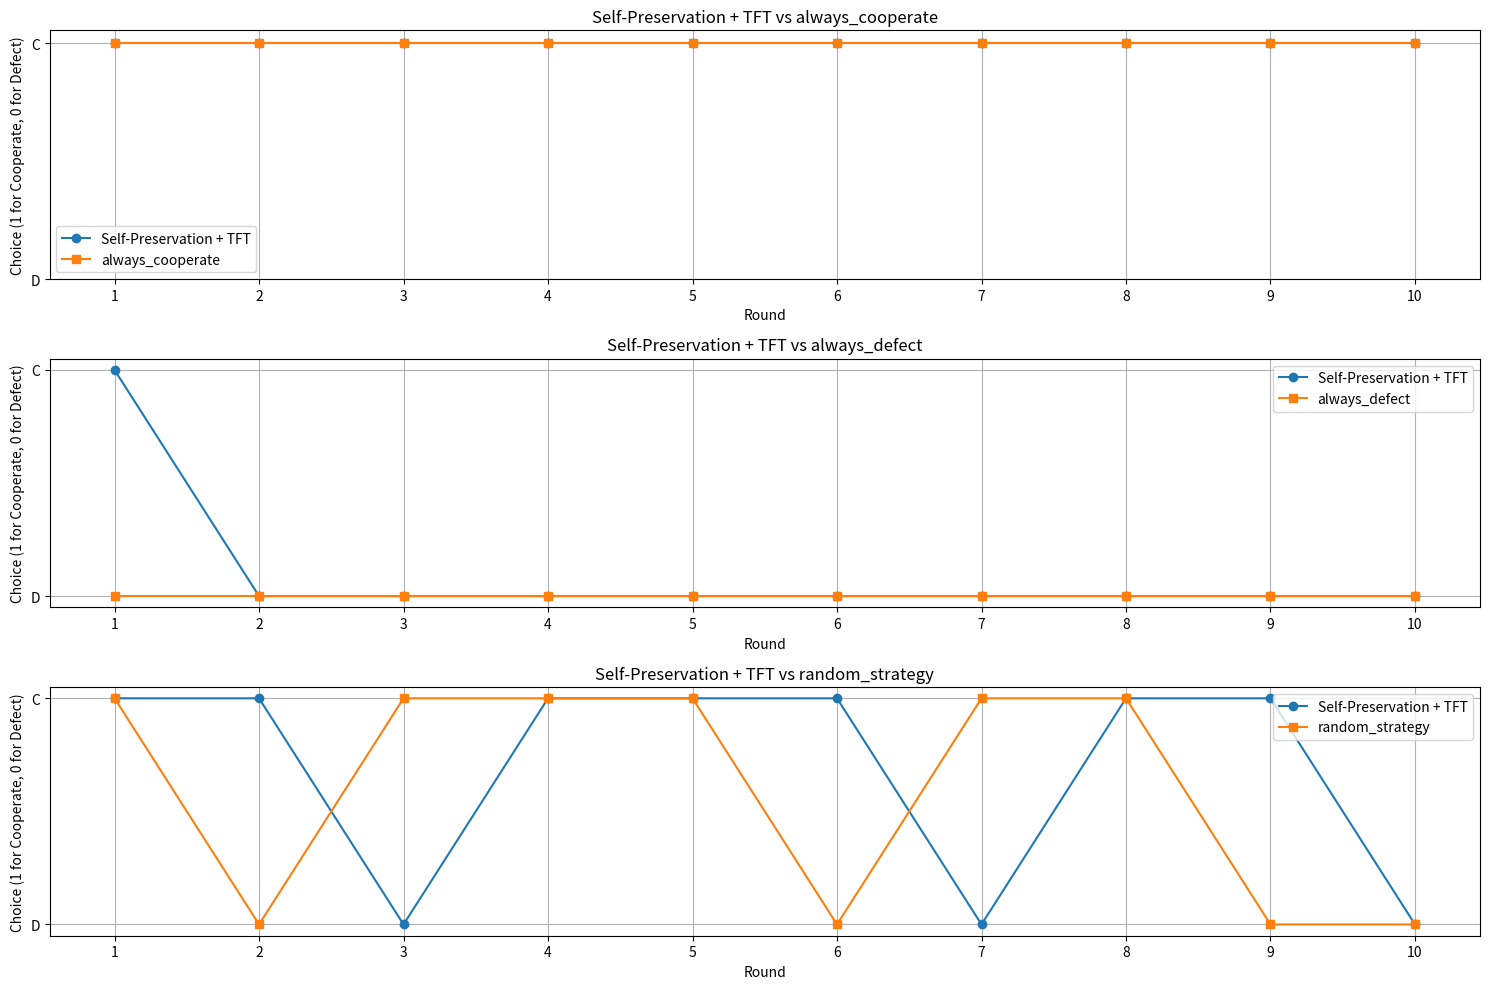

This figure's Python source:
import random
import matplotlib.pyplot as plt


def prisoner_dilemma_round(strategy1, strategy2, history1, history2):
    choice1 = strategy1 (history1, history2)
    choice2 = strategy2 (history2, history1)
    return choice1, choice2


def tit_for_tat(history1, history2):
    if not history2:
        return 'C'
    return history2 [-1]


def self_preservation_tft(history1, history2):
    if not history2:
        return 'C'
    if history2 [-1] == 'D':
        return 'D'
    return 'C'


def always_cooperate(history1, history2):
    return 'C'


def always_defect(history1, history2):
    return 'D'


def random_strategy(history1, history2):
    return random.choice (['C', 'D'])


def convert_to_numerical(history):
    return [1 if choice == 'C' else 0 for choice in history]


# List of strategies
strategies = [always_cooperate, always_defect, random_strategy]

# Number of rounds
rounds = 10

# Conduct simulations
simulation_results = {}
for strategy in strategies:
    history1, history2 = [], []
    for _ in range (rounds):
        choice1, choice2 = prisoner_dilemma_round (self_preservation_tft, strategy, history1, history2)
        history1.append (choice1)
        history2.append (choice2)
    simulation_results [strategy.__name__] = history1, history2

# Visualize the results
plt.figure (figsize=(15, 10))
for i, (strategy_name, (history1, history2)) in enumerate (simulation_results.items (), 1):
    plt.subplot (3, 1, i)
    numerical_history1 = convert_to_numerical (history1)
    numerical_history2 = convert_to_numerical (history2)
    plt.plot (range (1, 11), numerical_history1, 'o-', label='Self-Preservation + TFT')
    plt.plot (range (1, 11), numerical_history2, 's-', label=strategy_name)
    plt.title (f'Self-Preservation + TFT vs {strategy_name}')
    plt.xlabel ('Round')
    plt.ylabel ('Choice (1 for Cooperate, 0 for Defect)')
    plt.xticks (range (1, 11))
    plt.yticks ([0, 1], ['D', 'C'])
    plt.legend ()
    plt.grid (True)

plt.tight_layout ()
plt.show ()
